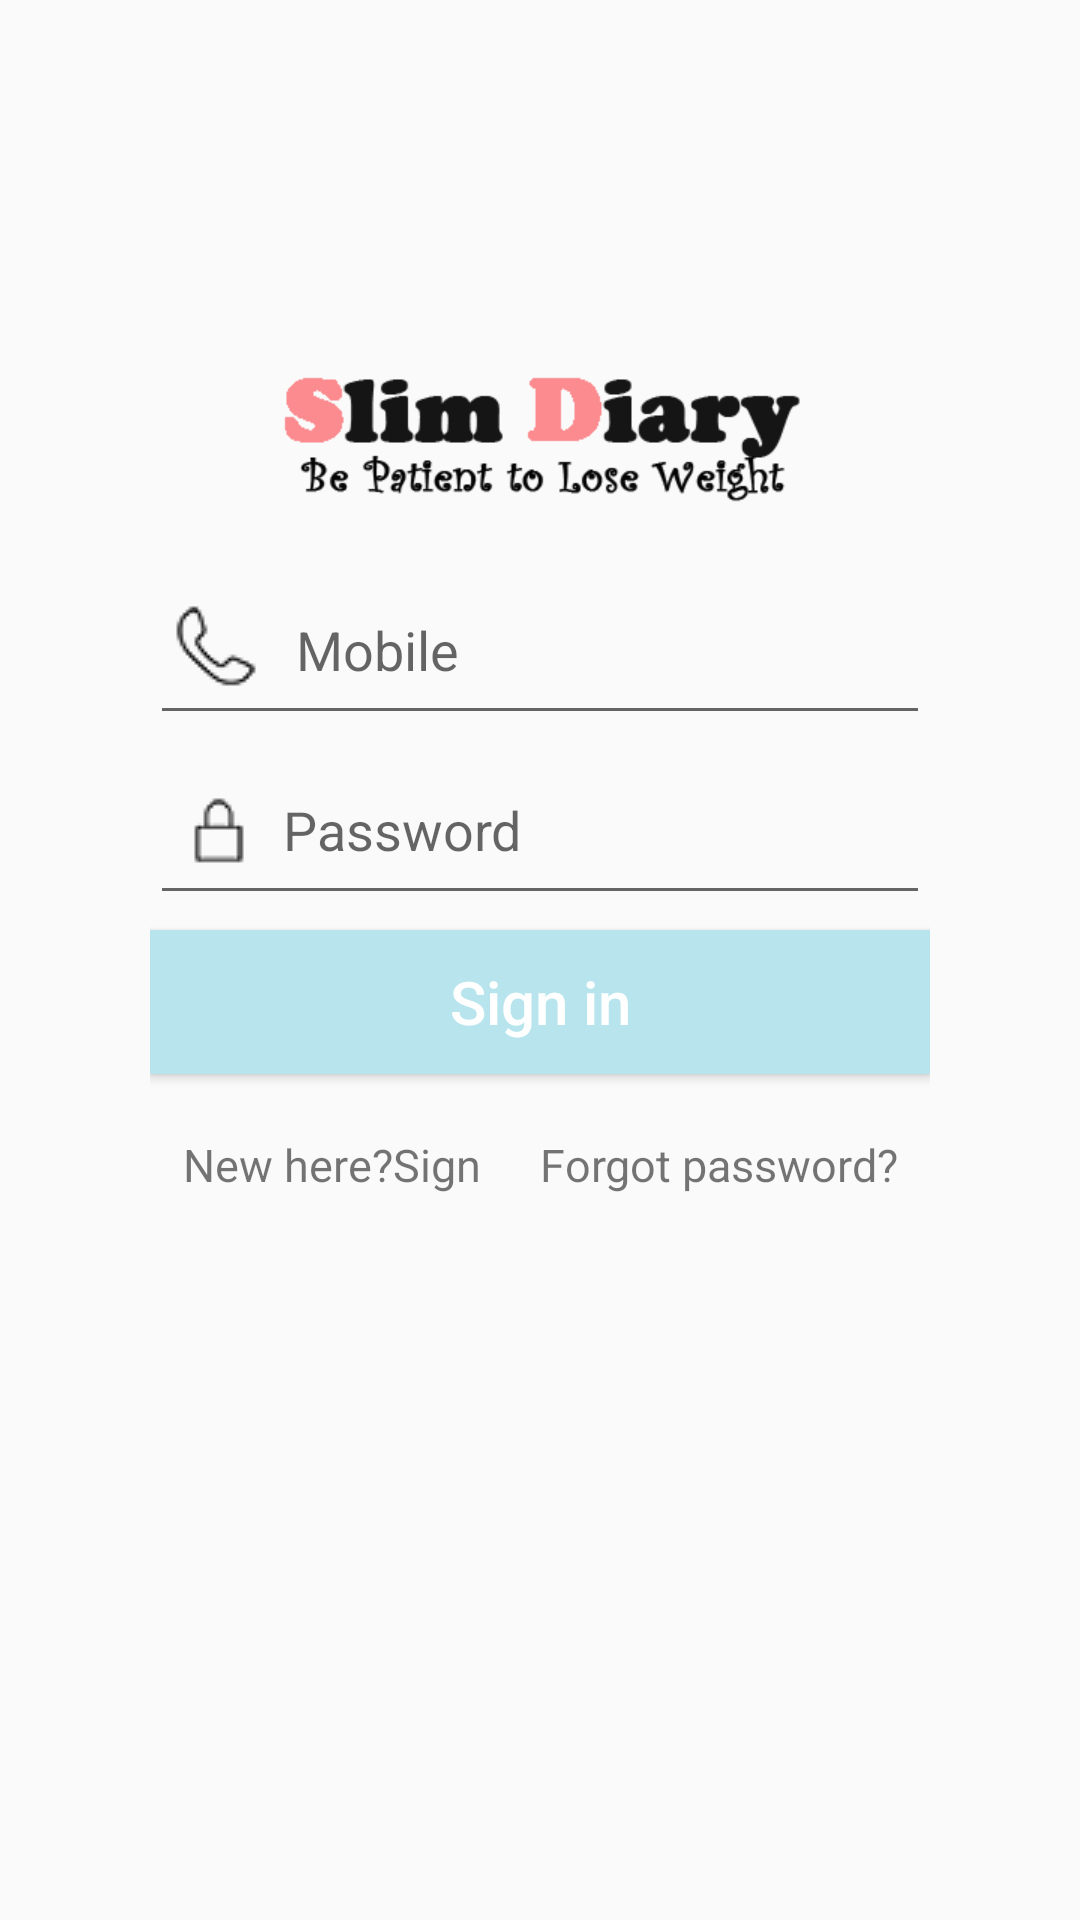

Layout XML and referenced resources for this Android screen:
<!-- AndroidManifest.xml: application theme AppTheme -->
<!-- res/layout/aty_login.xml -->
<?xml version="1.0" encoding="utf-8"?>
<RelativeLayout xmlns:android="http://schemas.android.com/apk/res/android"
    xmlns:tools="http://schemas.android.com/tools"
    android:layout_width="match_parent"
    android:layout_height="match_parent"
    android:paddingBottom="@dimen/atylogin_vertical_margin"
    android:paddingLeft="@dimen/atylogin_horizontal_margin"
    android:paddingRight="@dimen/atylogin_horizontal_margin"
    android:paddingTop="@dimen/atylogin_vertical_margin">


    <RelativeLayout
        android:id="@+id/login_view"
        android:layout_width="match_parent"
        android:layout_height="match_parent"
        android:layout_alignParentTop="true"
        android:layout_alignParentStart="true"
        android:layout_marginTop="50dp">



        <Button
            android:layout_width="fill_parent"
            android:layout_height="wrap_content"
            android:textAllCaps="false"
            android:text="@string/aty_login_Sign_in"
            android:id="@+id/login_btn_sign_in"
            android:background="#b8e5ed"
            android:textSize="20dp"
            android:textColor="#ffffff"
            android:layout_below="@+id/login_edit_pwd"
            android:layout_alignParentLeft="true"
            android:layout_alignParentStart="true"
            android:layout_marginTop="5dp"
            />




        <EditText
            android:layout_width="match_parent"
            android:layout_height="60dp"
            android:inputType="textPassword"
            android:drawableLeft="@mipmap/icon_password"
            android:ems="16"
            android:id="@+id/login_edit_pwd"
            android:hint="@string/aty_login_Password"
            android:layout_below="@+id/login_edit_account"
            android:layout_alignParentLeft="true"
            android:layout_alignParentStart="true" />
        <EditText
            android:layout_width="match_parent"
            android:layout_height="60dp"
            android:inputType="phone"
            android:drawableLeft="@mipmap/icon_mobile"
            android:layout_below="@+id/logo"
            android:id="@+id/login_edit_account"
            android:hint="@string/aty_login_Mobile"
            android:layout_alignParentLeft="true"
            android:layout_alignParentStart="true"
            android:layout_marginTop="15dp" />



        <ImageView
            android:layout_width="200dp"
            android:layout_height="50dp"
            android:id="@+id/logo"
            android:layout_alignWithParentIfMissing="false"
            android:background="@drawable/logo_big"
            android:layout_alignParentTop="true"
            android:layout_centerHorizontal="true"
            android:layout_marginTop="20dp" />

        <LinearLayout
            android:layout_width="match_parent"
            android:layout_height="20dp"
            android:id="@+id/sign_forgotpw"
            android:layout_centerVertical="true"
            android:layout_alignParentStart="true"
            android:layout_below="@+id/login_btn_sign_in"
            android:layout_marginTop="20dp" >


            <TextView
                android:layout_width="0dp"
                android:layout_height="wrap_content"
                android:layout_weight="1"
                android:gravity="left"
                android:clickable="true"
                android:text="@string/aty_login_New_here_Sign_up"
                android:id="@+id/login_text_register"
                android:layout_alignParentLeft="true"
                android:layout_alignParentStart="true"
                android:textSize="15dp" />

            <TextView
                android:layout_width="0dp"
                android:layout_height="wrap_content"
                android:layout_gravity="right"
                android:layout_weight="1"
                android:text="@string/aty_login_Forgot_password"
                android:id="@+id/login_text_change_pwd"
                android:clickable="true"
                android:layout_alignParentRight="true"
                android:layout_alignParentEnd="true"
                android:gravity="right"
                android:textSize="15dp" />
        </LinearLayout>

    </RelativeLayout>

</RelativeLayout>
<!-- resources referenced by this layout -->
<resources>
  <dimen name="atylogin_horizontal_margin">50dp</dimen>
  <dimen name="atylogin_vertical_margin">50dp</dimen>
  <!-- drawable logo_big: png bitmap (drawable, 25756 bytes) -->
  <!-- mipmap icon_mobile: png bitmap (mipmap-mdpi, 14957 bytes) -->
  <!-- mipmap icon_password: png bitmap (mipmap-mdpi, 14751 bytes) -->
  <string name="aty_login_Forgot_password">"Forgot password?   "</string>
  <string name="aty_login_Mobile">"  Mobile"</string>
  <string name="aty_login_New_here_Sign_up">"   New here?Sign Up"</string>
  <string name="aty_login_Password">" Password"</string>
  <string name="aty_login_Sign_in">Sign in</string>
  <style name="AppTheme" parent="Theme.AppCompat.Light.NoActionBar">
          
          <item name="colorPrimary">@color/colorPrimary</item>
          <item name="colorPrimaryDark">@color/colorPrimaryDark</item>
          <item name="colorAccent">@color/colorAccent</item>
      </style>
  <color name="colorPrimary">#ffffff</color>
  <color name="colorPrimaryDark">#e0e0e0</color>
  <color name="colorAccent">#fb8b8f</color>
</resources>
